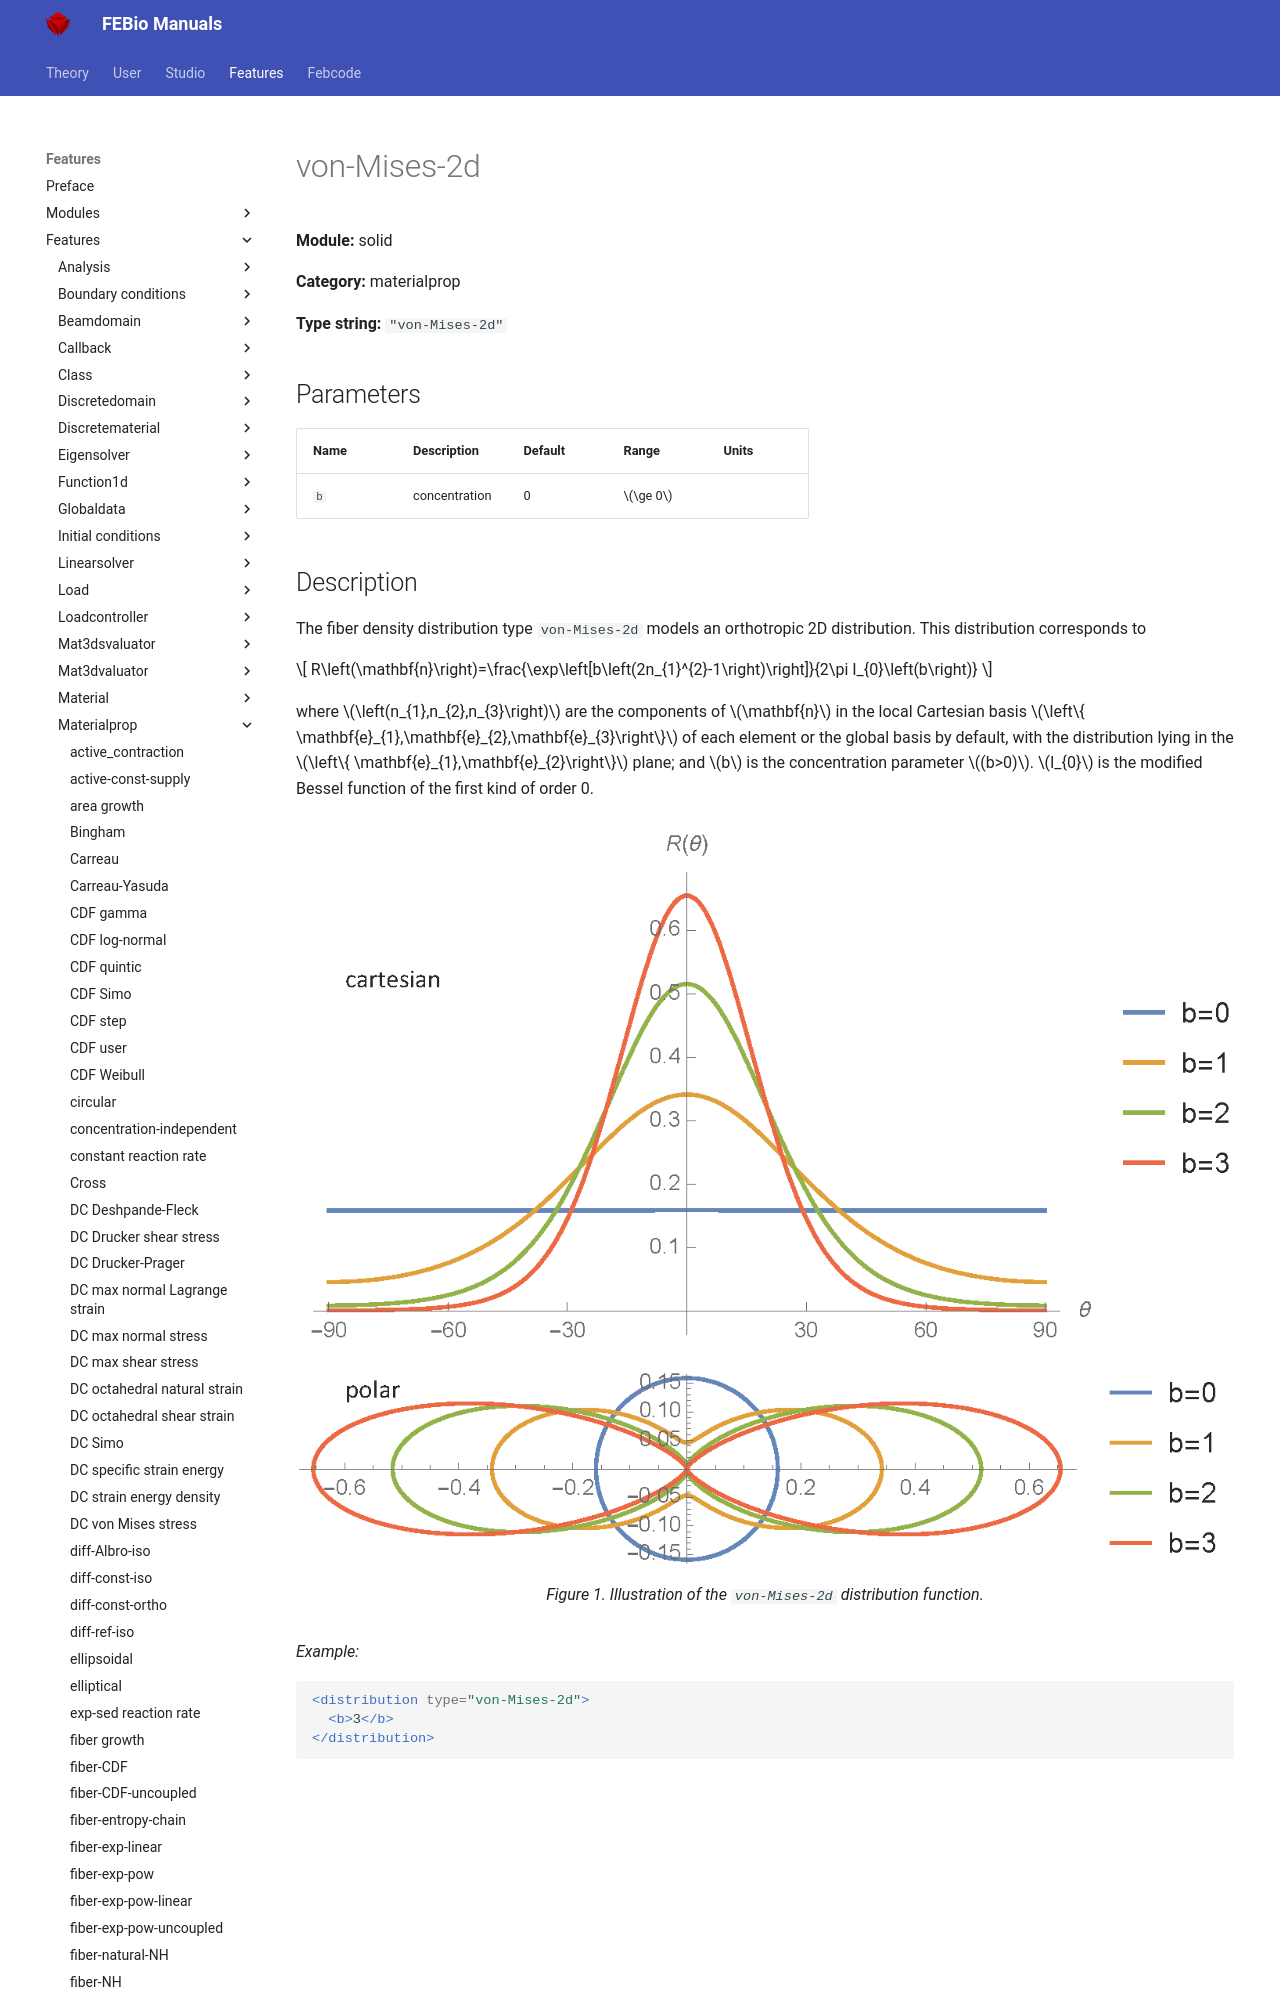

repository: febiosoftware/febio-docs · page: features/features/solid_materialprop_von-mises-2d/index.html · generator: mkdocs

# von-Mises-2d

**Module:** solid

**Category:** materialprop

**Type string:** `"von-Mises-2d"`

## Parameters

| Name | Description | Default | Range | Units |
|------|-------------|---------|-------|-------|
| `b` | concentration | 0 | $\ge 0$ |  |
